Run: headless pygame with SDL's dummy video driver; simulated clock (each Clock.tick advances the game by its frame time, no real sleeping); random seed 0; keys injected as events and as key.get_pressed() state; no mouse input; restart key SPACE tapped at the start of phases 3 and 4.
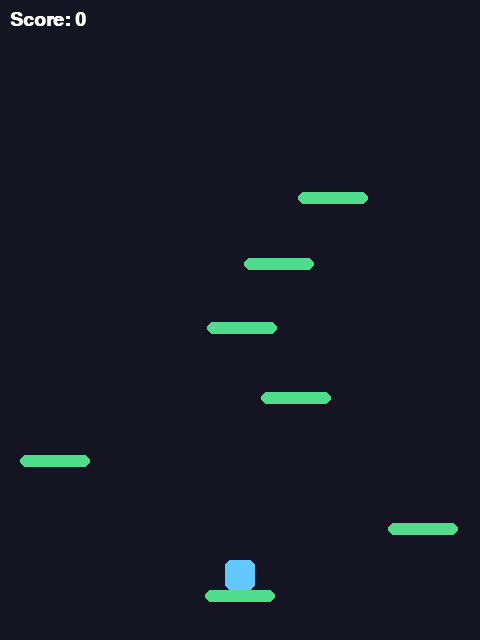
Frame 1 of 4 · flips 1–60 · no input
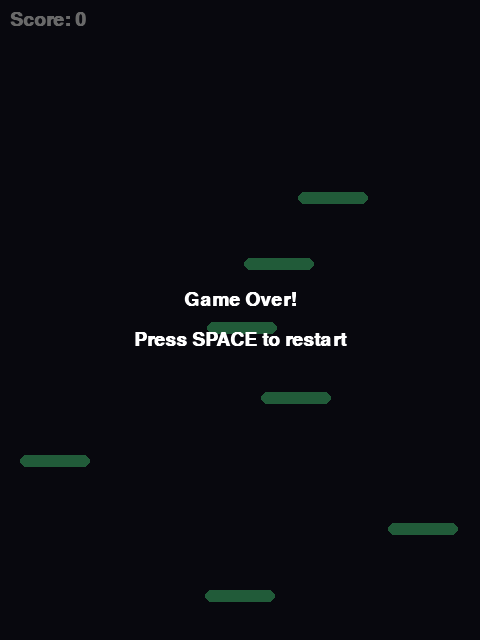
Frame 2 of 4 · flips 61–180 · tapped SPACE, RETURN · held RIGHT (→), D
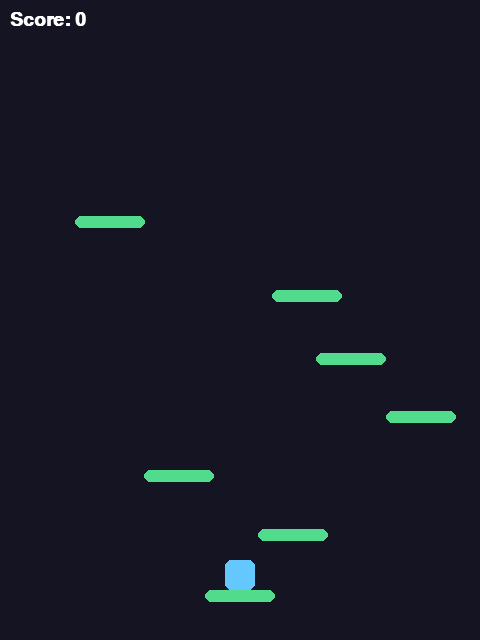
Frame 3 of 4 · flips 181–300 · tapped SPACE · held DOWN (↓), S
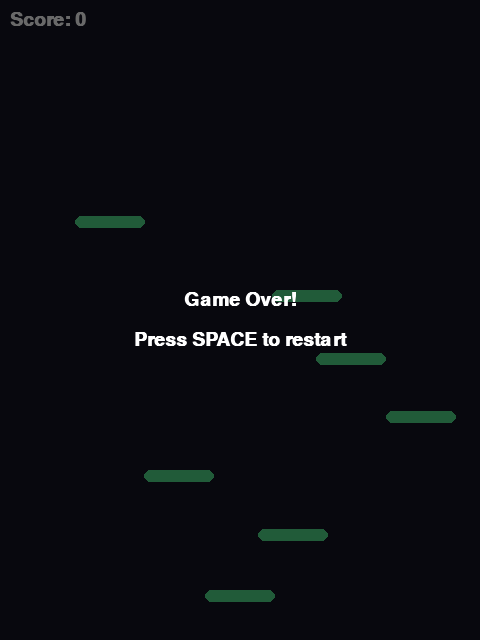
Frame 4 of 4 · flips 301–420 · tapped SPACE · held LEFT (←), A, UP (↑), W

The pygame program that drew these frames:

import pygame
import random

pygame.init()

WIDTH, HEIGHT = 480, 640
FPS = 60
GRAVITY = 0.5
JUMP_FORCE = -12
MOVE_SPEED = 6

WHITE = (255, 255, 255)
PLAYER_COLOR = (100, 200, 255)
PLATFORM_COLOR = (80, 220, 140)
BG_COLOR = (20, 20, 35)

screen = pygame.display.set_mode((WIDTH, HEIGHT))
pygame.display.set_caption("Jumping Game")
clock = pygame.time.Clock()
font = pygame.font.SysFont("Arial", 28, bold=True)


def main():
    px = WIDTH // 2 - 15
    py = HEIGHT - 90
    pw, ph = 30, 30
    vy = 0
    on_ground = False
    score = 0
    game_over = False

    platforms = []
    start_y = HEIGHT - 50
    platforms.append({"x": WIDTH // 2 - 35, "y": start_y, "w": 70, "h": 12})

    highest_y = start_y
    for _ in range(6):
        highest_y -= random.randint(55, 75)
        platforms.append({
            "x": random.randint(0, WIDTH - 70),
            "y": highest_y,
            "w": 70, "h": 12
        })

    running = True

    while running:
        clock.tick(FPS)

        for event in pygame.event.get():
            if event.type == pygame.QUIT:
                running = False
            if event.type == pygame.KEYDOWN and event.key == pygame.K_SPACE:
                if game_over:
                    main()
                    return
                if on_ground:
                    vy = JUMP_FORCE

        if not game_over:
            keys = pygame.key.get_pressed()
            if keys[pygame.K_LEFT]:
                px -= MOVE_SPEED
            if keys[pygame.K_RIGHT]:
                px += MOVE_SPEED

            vy += GRAVITY
            py += vy

            if px + pw < 0:
                px = WIDTH
            if px > WIDTH:
                px = -pw

            on_ground = False

            if vy > 0 and py < HEIGHT // 2:
                shift = HEIGHT // 2 - py
                py = HEIGHT // 2
                for p in platforms:
                    p["y"] += shift
                platforms = [p for p in platforms if p["y"] <= HEIGHT]
                score += len([p for p in platforms if p["y"] > HEIGHT])
                highest_y -= shift
                while len(platforms) < 8:
                    highest_y -= random.randint(55, 75)
                    platforms.append({
                        "x": random.randint(0, WIDTH - 70),
                        "y": highest_y,
                        "w": 70, "h": 12
                    })

            for p in platforms:
                if (vy > 0 and
                    px + pw > p["x"] and px < p["x"] + p["w"] and
                    py + ph >= p["y"] and py + ph <= p["y"] + p["h"] + 8):
                    vy = 0
                    py = p["y"] - ph
                    on_ground = True

            if py > HEIGHT:
                game_over = True

        screen.fill(BG_COLOR)

        for p in platforms:
            pygame.draw.rect(screen, PLATFORM_COLOR, (p["x"], p["y"], p["w"], p["h"]), border_radius=6)

        pygame.draw.rect(screen, PLAYER_COLOR, (px, py, pw, ph), border_radius=6)

        score_text = font.render(f"Score: {score}", True, WHITE)
        screen.blit(score_text, (10, 10))

        if game_over:
            overlay = pygame.Surface((WIDTH, HEIGHT), pygame.SRCALPHA)
            overlay.fill((0, 0, 0, 150))
            screen.blit(overlay, (0, 0))
            go_text = font.render("Game Over!", True, WHITE)
            restart_text = font.render("Press SPACE to restart", True, WHITE)
            screen.blit(go_text, (WIDTH // 2 - go_text.get_width() // 2, HEIGHT // 2 - 30))
            screen.blit(restart_text, (WIDTH // 2 - restart_text.get_width() // 2, HEIGHT // 2 + 10))

        pygame.display.flip()

    pygame.quit()


if __name__ == "__main__":
    main()
